Run: headless pygame with SDL's dummy video driver; simulated clock (each Clock.tick advances the game by its frame time, no real sleeping); random seed 0; keys injected as events and as key.get_pressed() state; no mouse input.
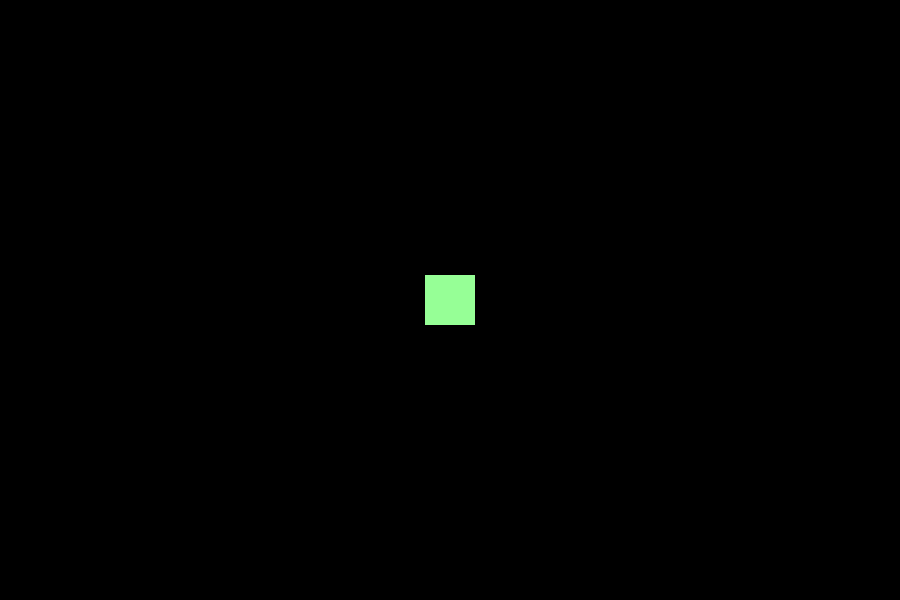
Frame 1 of 4 · flips 1–60 · no input
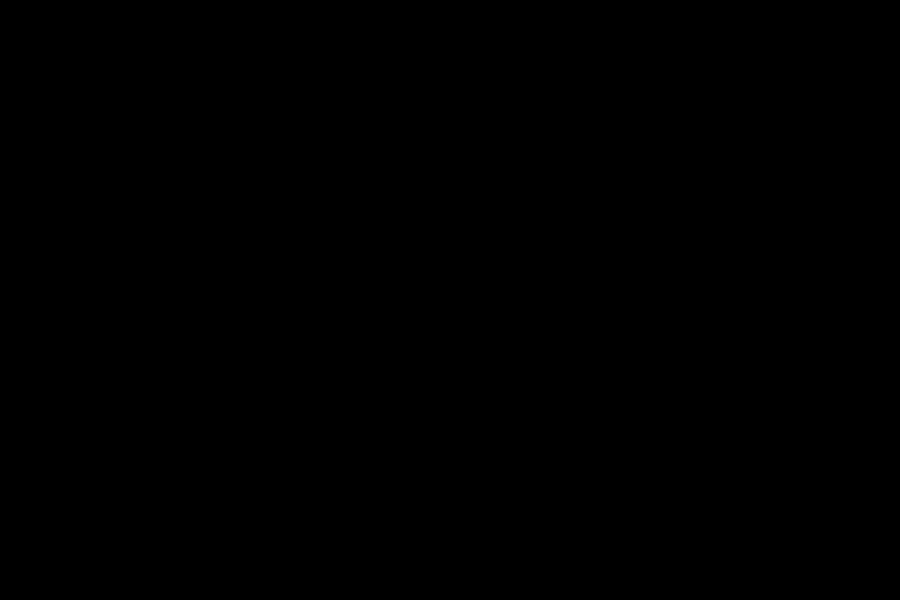
Frame 2 of 4 · flips 61–180 · tapped SPACE, RETURN · held RIGHT (→), D
Frame 3 of 4 · flips 181–300 · held DOWN (↓), S · screen unchanged from frame 2, image omitted
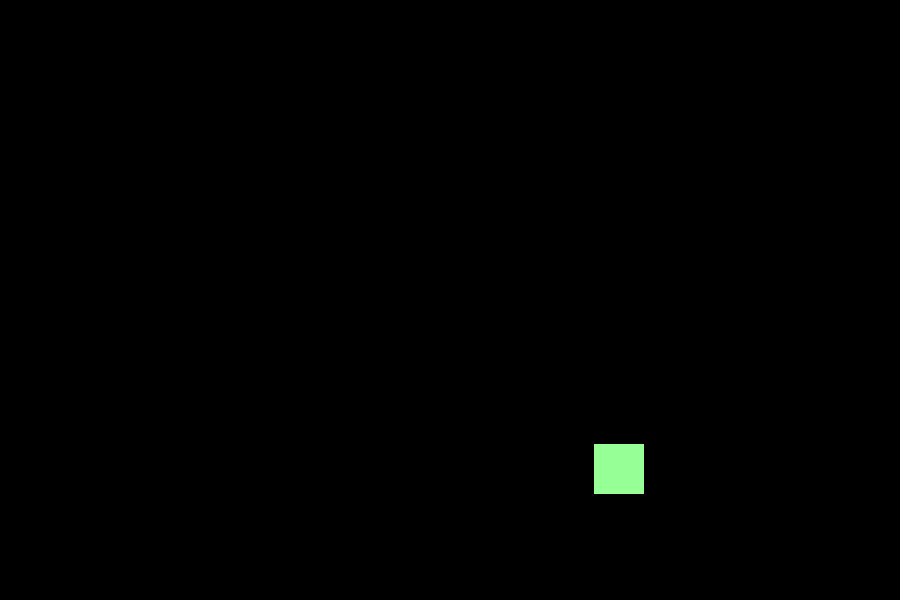
Frame 4 of 4 · flips 301–420 · held LEFT (←), A, UP (↑), W

The pygame program that drew these frames:

import pygame as pg
from time import perf_counter

start_time = perf_counter()

pg.display.init()
pg.font.init()

WIDTH = 900
HEIGHT = 600
FPS = 60
dt = 0

display_flags = pg.HWSURFACE | pg.DOUBLEBUF
screen = pg.display.set_mode((WIDTH, HEIGHT), display_flags)
clock = pg.time.Clock()
pg.display.set_caption('ЫЫЫЫЫЫЫЪ')

# TODO: ...

class Player(pg.sprite.Sprite):
    def __init__(self):
        super().__init__()
        self.image = pg.Surface((50, 50))
        self.image.fill((150, 255, 150))
        self.rect = self.image.get_rect(center=(WIDTH//2, HEIGHT//2))
        self.speed = 300
        self.vector = pg.math.Vector2(0, 0)
        self.pos = pg.math.Vector2(self.rect.center)
    
    def get_input(self):
        self.vector.x, self.vector.y = 0, 0
        keys = pg.key.get_pressed()
        if keys[pg.K_w]:
            self.vector.y -= 1
        if keys[pg.K_a]:
            self.vector.x -= 1
        if keys[pg.K_s]:
            self.vector.y += 1
        if keys[pg.K_d]:
            self.vector.x += 1
        if self.vector.length() != 0:
            self.vector = self.vector.normalize()

    def move(self, dt):
        self.pos += self.vector * self.speed * dt
        self.rect.center = (round(self.pos.x), round(self.pos.y))

    def update(self, dt):
        self.get_input()
        self.move(dt)

sprites = pg.sprite.Group()
player = Player()
sprites.add(player)
running = True
first_frame = True
while running:
    for event in pg.event.get():
        if event.type == pg.QUIT:
            running = False
    if first_frame:
        total_startup_time = perf_counter() - start_time
        print(f"Время запуска: {total_startup_time:.3f} сек")
        first_frame = False

    # TODO: ...
    
    sprites.update(dt)
    screen.fill((0, 0, 0))
    sprites.draw(screen)

    pg.display.flip()
    dt = clock.tick(FPS) / 1000
pg.quit()
